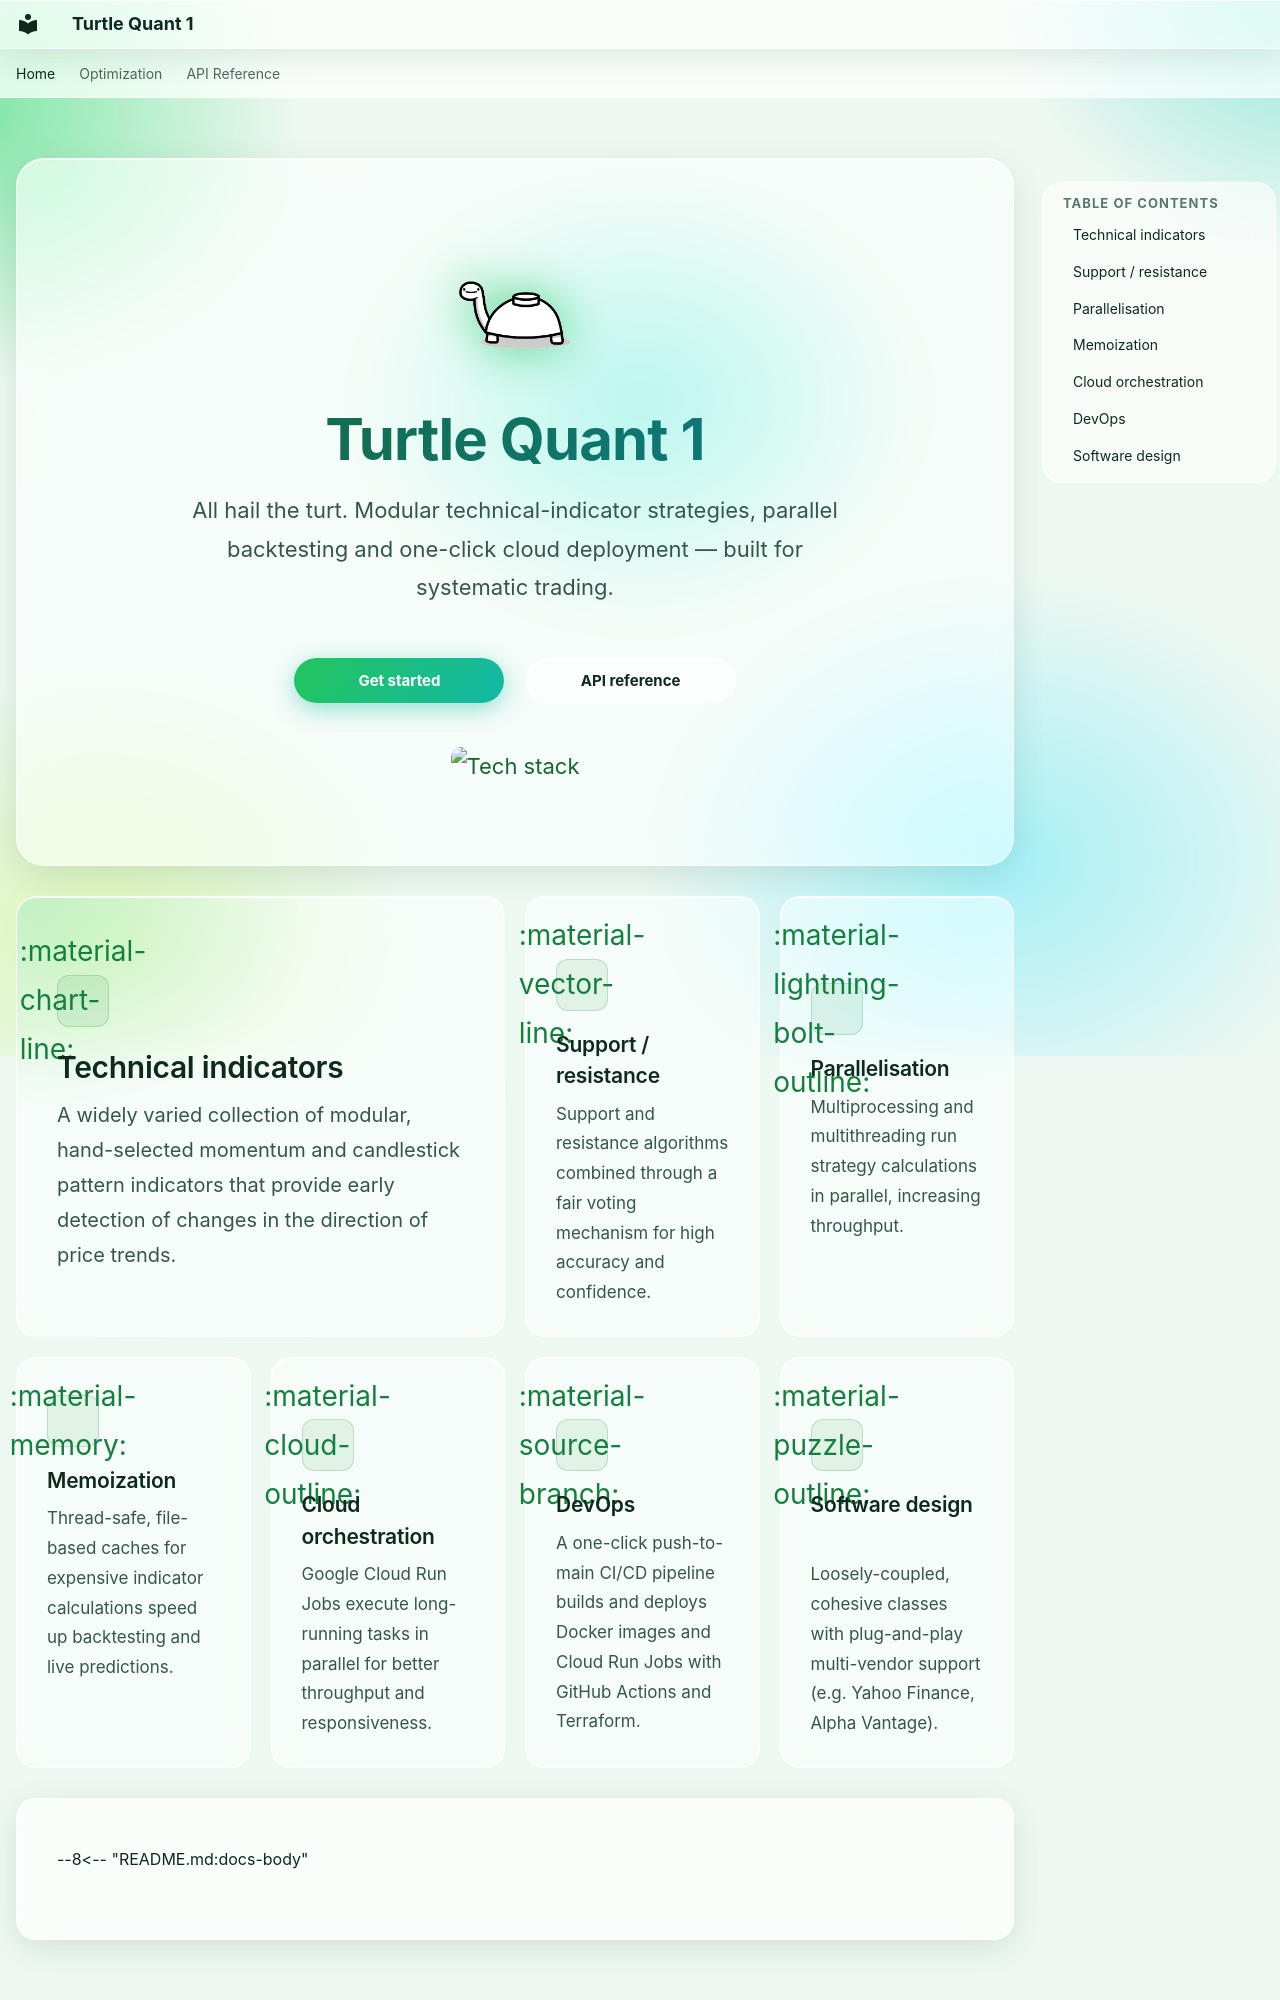

repository: jyjulianwong/Turtle-Quant-1 · page: index.html · generator: mkdocs

---
hide:
  - navigation
---

<div class="tq-hero" markdown>

![Turtle Quant 1](turtle.webp){ .tq-hero__logo }

# Turtle Quant 1

All hail the turt. Modular technical-indicator strategies, parallel
backtesting and one-click cloud deployment — built for systematic trading.

<div class="tq-hero__actions" markdown>
[Get started](#get-started-with-development){ .md-button .md-button--primary }
[API reference](reference/){ .md-button }
</div>

[![Tech stack](https://skillicons.dev/icons?i=docker,gcp,githubactions,py,sklearn,terraform)](https://skillicons.dev){ .tq-hero__stack }

</div>

<div class="tq-grid tq-grid--bento" markdown>

<div class="tq-card" markdown>
<span class="tq-card__icon">:material-chart-line:</span>
### Technical indicators

A widely varied collection of modular, hand-selected momentum and candlestick
pattern indicators that provide early detection of changes in the direction
of price trends.
</div>

<div class="tq-card" markdown>
<span class="tq-card__icon">:material-vector-line:</span>
### Support / resistance

Support and resistance algorithms combined through a fair voting mechanism
for high accuracy and confidence.
</div>

<div class="tq-card" markdown>
<span class="tq-card__icon">:material-lightning-bolt-outline:</span>
### Parallelisation

Multiprocessing and multithreading run strategy calculations in parallel,
increasing throughput.
</div>

<div class="tq-card" markdown>
<span class="tq-card__icon">:material-memory:</span>
### Memoization

Thread-safe, file-based caches for expensive indicator calculations speed up
backtesting and live predictions.
</div>

<div class="tq-card" markdown>
<span class="tq-card__icon">:material-cloud-outline:</span>
### Cloud orchestration

Google Cloud Run Jobs execute long-running tasks in parallel for better
throughput and responsiveness.
</div>

<div class="tq-card" markdown>
<span class="tq-card__icon">:material-source-branch:</span>
### DevOps

A one-click push-to-main CI/CD pipeline builds and deploys Docker images and
Cloud Run Jobs with GitHub Actions and Terraform.
</div>

<div class="tq-card" markdown>
<span class="tq-card__icon">:material-puzzle-outline:</span>
